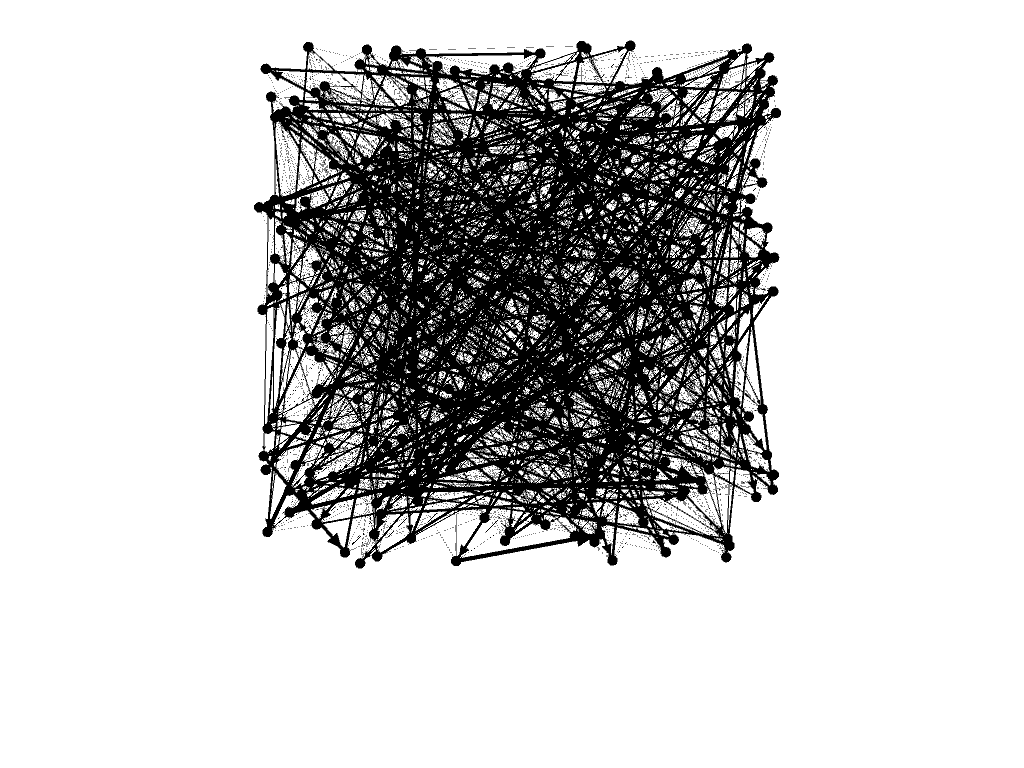

Source data for this figure (header and first rows):
0, 1
298, 194
298, 311
298, 235
235, 126
298, 118
118, 33
118, 180
180, 21
180, 27
27, 265
265, 172
172, 284
284, 49
49, 237
237, 136
136, 328
136, 164
164, 101
164, 148
148, 263
263, 205
205, 107
205, 202
202, 44
44, 91
202, 117
164, 210
210, 22
22, 267
267, 317
317, 254
254, 121
254, 2
2, 152
2, 17
267, 65
65, 3
3, 198
65, 301
301, 236
236, 66
66, 253
253, 182
182, 74
182, 1
253, 286
210, 103
180, 39
298, 308
298, 308
298, 118
118, 180
180, 39
180, 27
27, 265
265, 172
172, 284
284, 49
49, 237
237, 136
... 2,432 more rows
